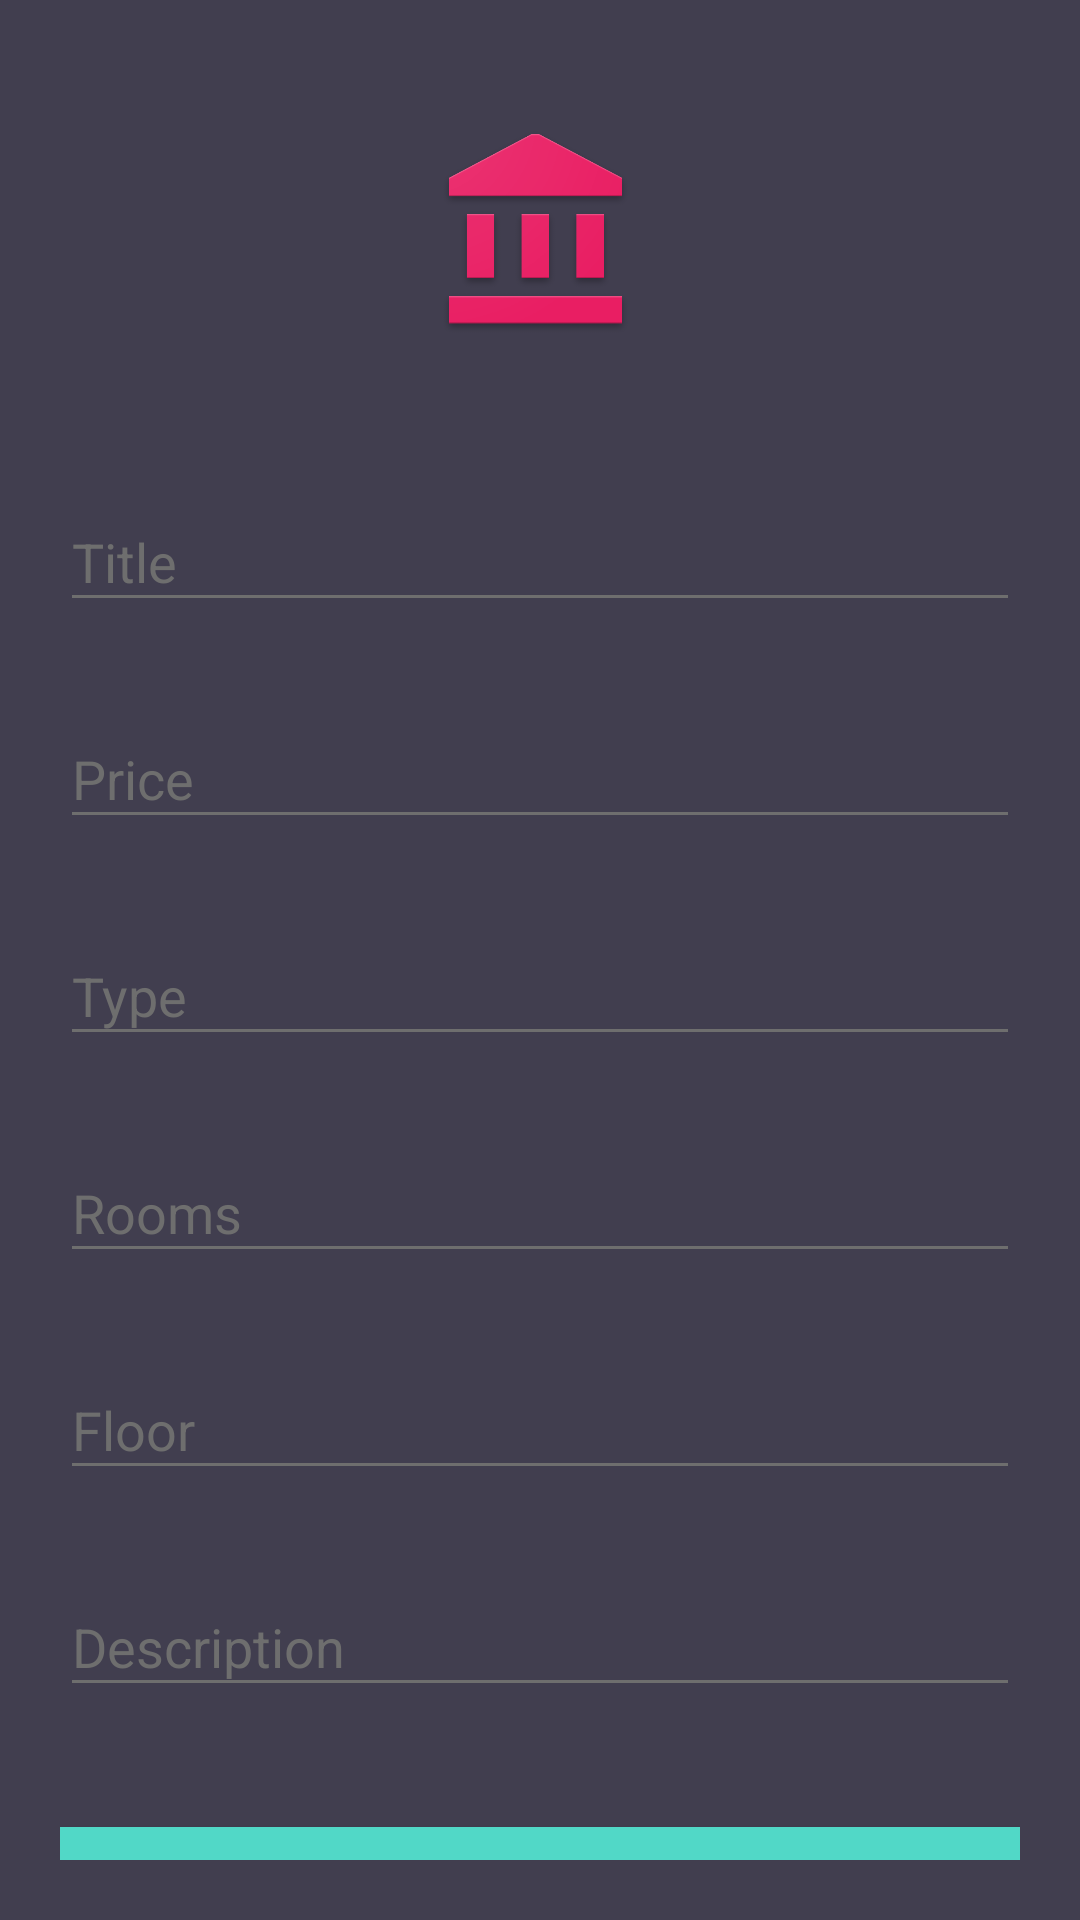

This screen was rendered from an Android layout file. Write that file and the resources it references.
<!-- AndroidManifest.xml: application theme AppTheme -->
<!-- res/layout/activity_add_announcement.xml -->
<?xml version="1.0" encoding="utf-8"?>
<android.support.v4.widget.NestedScrollView xmlns:android="http://schemas.android.com/apk/res/android"
    xmlns:tools="http://schemas.android.com/tools"
    android:id="@+id/nestedScrollViewAnn"
    android:layout_width="match_parent"
    android:layout_height="match_parent"
    android:background="@color/colorBackground"
    android:paddingBottom="20dp"
    android:paddingLeft="20dp"
    android:paddingRight="20dp"
    android:paddingTop="20dp"
    >

    <android.support.v7.widget.LinearLayoutCompat
        android:layout_width="match_parent"
        android:layout_height="match_parent"
        android:orientation="vertical">

        <android.support.v7.widget.AppCompatImageView
            android:layout_width="wrap_content"
            android:layout_height="75dp"
            android:layout_gravity="center_horizontal"
            android:layout_marginTop="20dp"
            android:src="@drawable/logo" />

        <android.support.design.widget.TextInputLayout
            android:id="@+id/textInputLayoutTitle"
            android:layout_width="match_parent"
            android:layout_height="wrap_content"
            android:layout_marginTop="40dp">

            <android.support.design.widget.TextInputEditText
                android:id="@+id/textInputEditTextTitle"
                android:layout_width="match_parent"
                android:layout_height="wrap_content"
                android:hint="@string/hint_title"
                android:inputType="text"
                android:maxLines="1"
                android:textColor="@android:color/white" />
        </android.support.design.widget.TextInputLayout>

        <android.support.design.widget.TextInputLayout
            android:id="@+id/textInputLayoutPrice"
            android:layout_width="match_parent"
            android:layout_height="wrap_content"
            android:layout_marginTop="20dp">

            <android.support.design.widget.TextInputEditText
                android:id="@+id/textInputEditTextPrice"
                android:layout_width="match_parent"
                android:layout_height="wrap_content"
                android:hint="@string/hint_price"
                android:inputType="number"
                android:maxLines="1"
                android:textColor="@android:color/white" />
        </android.support.design.widget.TextInputLayout>

        <android.support.design.widget.TextInputLayout
            android:id="@+id/textInputLayoutType"
            android:layout_width="match_parent"
            android:layout_height="wrap_content"
            android:layout_marginTop="20dp">

            <android.support.design.widget.TextInputEditText
                android:id="@+id/textInputEditTextType"
                android:layout_width="match_parent"
                android:layout_height="wrap_content"
                android:inputType="text"
                android:hint="@string/hint_type"
                android:maxLines="1"
                android:textColor="@android:color/white" />
        </android.support.design.widget.TextInputLayout>
        <android.support.design.widget.TextInputLayout
            android:id="@+id/textInputLayoutNumberOfRooms"
            android:layout_width="match_parent"
            android:layout_height="wrap_content"
            android:layout_marginTop="20dp">

            <android.support.design.widget.TextInputEditText
                android:id="@+id/textInputEditTextNumberOfRooms"
                android:layout_width="match_parent"
                android:layout_height="wrap_content"
                android:hint="@string/hint_rooms"
                android:maxLines="1"
                android:inputType="number"
                android:textColor="@android:color/white" />
        </android.support.design.widget.TextInputLayout>
        <android.support.design.widget.TextInputLayout
            android:id="@+id/textInputLayoutFloor"
            android:layout_width="match_parent"
            android:layout_height="wrap_content"
            android:layout_marginTop="20dp">

            <android.support.design.widget.TextInputEditText
                android:id="@+id/textInputEditTextFloor"
                android:layout_width="match_parent"
                android:layout_height="wrap_content"
                android:hint="@string/hint_floor"
                android:maxLines="1"
                android:inputType="number"
                android:textColor="@android:color/white" />
        </android.support.design.widget.TextInputLayout>
        <android.support.design.widget.TextInputLayout
            android:id="@+id/textInputLayoutDescription"
            android:layout_width="match_parent"
            android:layout_height="wrap_content"
            android:layout_marginTop="20dp">

            <android.support.design.widget.TextInputEditText
                android:id="@+id/textInputEditTextDescription"
                android:layout_width="match_parent"
                android:layout_height="wrap_content"
                android:hint="@string/hint_desccription"
                android:inputType="text"
                android:maxLines="1"
                android:textColor="@android:color/white" />
        </android.support.design.widget.TextInputLayout>

        <android.support.v7.widget.AppCompatButton
            android:id="@+id/appCompatButtonSave"
            android:layout_width="match_parent"
            android:layout_height="wrap_content"
            android:layout_marginTop="40dp"
            android:background="@color/colorTextHint"
            android:text="@string/text_save" />

    </android.support.v7.widget.LinearLayoutCompat>
</android.support.v4.widget.NestedScrollView>
<!-- resources referenced by this layout -->
<resources>
  <color name="colorBackground">#413e4f</color>
  <color name="colorTextHint">#51d8c7</color>
  <!-- drawable logo: png bitmap (drawable, 23536 bytes) -->
  <string name="hint_desccription">Description</string>
  <string name="hint_floor">Floor</string>
  <string name="hint_price">Price</string>
  <string name="hint_rooms">Rooms</string>
  <string name="hint_title">Title</string>
  <string name="hint_type">Type</string>
  <string name="text_save">Save</string>
  <style name="AppTheme" parent="Theme.AppCompat.Light.DarkActionBar">
          <item name="actionMenuTextColor">@android:color/holo_green_light</item>
          <item name="android:actionMenuTextColor">#181717</item>
          <item name="colorPrimary">@color/colorPrimary</item>
          <item name="colorPrimaryDark">@color/colorPrimaryDark</item>
          <item name="colorAccent">@color/colorText</item>
          <item name="android:textColor">@color/colorText</item>
          <item name="android:textColorHint">@color/colorText</item>
          <item name="colorControlNormal">@color/colorText</item>
  
  
          <item name="colorControlActivated">@color/colorText</item>
          <item name="android:colorBackground">@android:color/background_light</item>
          <item name="android:textColorPrimaryInverse">@color/colorText</item>
      </style>
  <color name="colorPrimary">#51d8c7</color>
  <color name="colorPrimaryDark">#51d8c7</color>
  <color name="colorText">#6e6e6e</color>
</resources>
